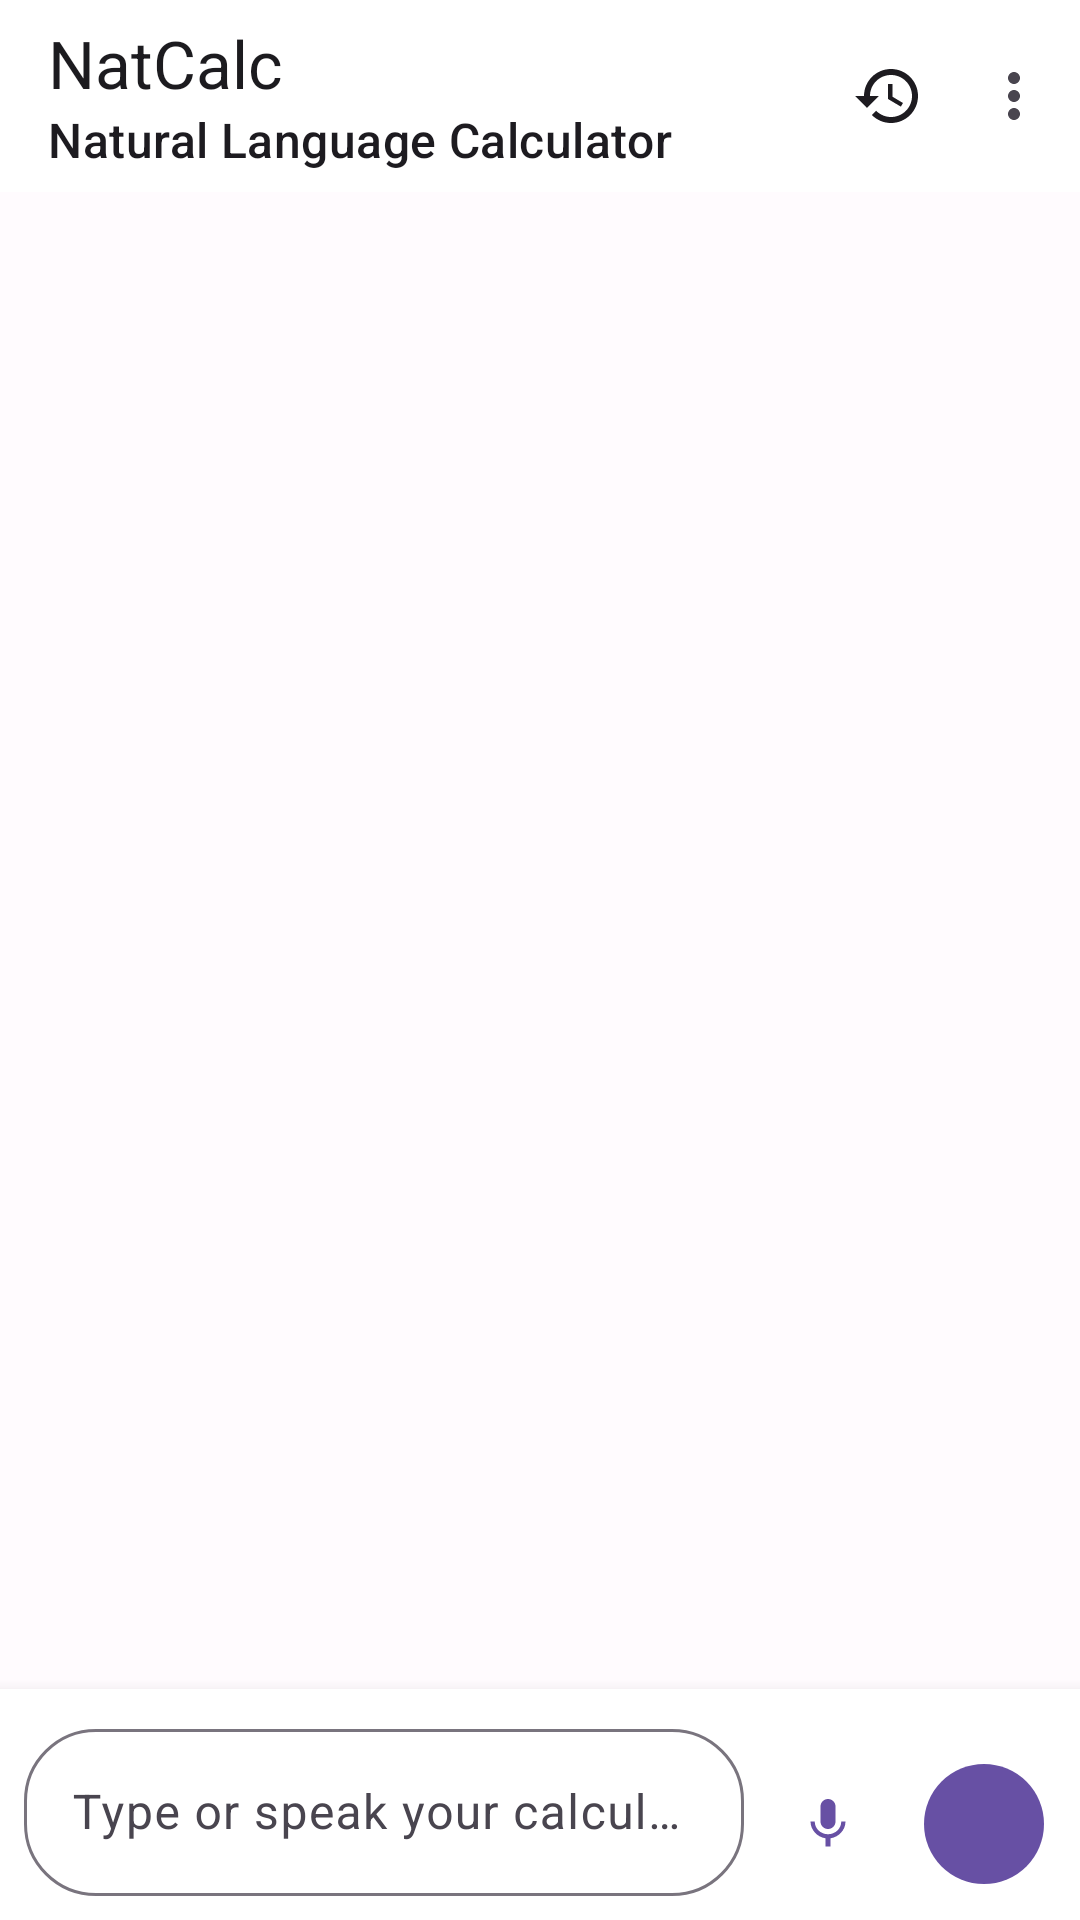

Write the Android layout XML for this screen, with the resource values it uses.
<!-- AndroidManifest.xml: application theme Theme.NatCalc -->
<!-- res/layout/fragment_chat.xml -->
<?xml version="1.0" encoding="utf-8"?>
<androidx.constraintlayout.widget.ConstraintLayout
    xmlns:android="http://schemas.android.com/apk/res/android"
    xmlns:app="http://schemas.android.com/apk/res-auto"
    android:layout_width="match_parent"
    android:layout_height="match_parent"
    android:background="@color/background">

    <com.google.android.material.appbar.MaterialToolbar
        android:id="@+id/toolbar"
        android:layout_width="0dp"
        android:layout_height="wrap_content"
        android:background="@color/surface"
        android:elevation="4dp"
        app:layout_constraintEnd_toEndOf="parent"
        app:layout_constraintStart_toStartOf="parent"
        app:layout_constraintTop_toTopOf="parent"
        app:menu="@menu/menu_chat"
        app:subtitle="@string/app_subtitle"
        app:title="@string/app_name"
        app:titleTextColor="@color/on_surface" />

    <androidx.recyclerview.widget.RecyclerView
        android:id="@+id/rvMessages"
        android:layout_width="0dp"
        android:layout_height="0dp"
        android:clipToPadding="false"
        android:paddingHorizontal="8dp"
        android:paddingTop="8dp"
        android:paddingBottom="8dp"
        app:layout_constraintBottom_toTopOf="@id/inputContainer"
        app:layout_constraintEnd_toEndOf="parent"
        app:layout_constraintStart_toStartOf="parent"
        app:layout_constraintTop_toBottomOf="@id/toolbar" />

    <ProgressBar
        android:id="@+id/progressBar"
        style="?android:attr/progressBarStyleHorizontal"
        android:layout_width="0dp"
        android:layout_height="2dp"
        android:indeterminate="true"
        android:visibility="gone"
        app:layout_constraintEnd_toEndOf="parent"
        app:layout_constraintStart_toStartOf="parent"
        app:layout_constraintTop_toBottomOf="@id/toolbar" />

    <LinearLayout
        android:id="@+id/inputContainer"
        android:layout_width="0dp"
        android:layout_height="wrap_content"
        android:background="@color/surface"
        android:elevation="8dp"
        android:orientation="horizontal"
        android:paddingHorizontal="8dp"
        android:paddingVertical="8dp"
        app:layout_constraintBottom_toBottomOf="parent"
        app:layout_constraintEnd_toEndOf="parent"
        app:layout_constraintStart_toStartOf="parent">

        <com.google.android.material.textfield.TextInputLayout
            android:layout_width="0dp"
            android:layout_height="wrap_content"
            android:layout_weight="1"
            app:boxBackgroundMode="outline"
            app:boxCornerRadiusBottomEnd="24dp"
            app:boxCornerRadiusBottomStart="24dp"
            app:boxCornerRadiusTopEnd="24dp"
            app:boxCornerRadiusTopStart="24dp"
            style="@style/Widget.Material3.TextInputLayout.OutlinedBox">

            <com.google.android.material.textfield.TextInputEditText
                android:id="@+id/etInput"
                android:layout_width="match_parent"
                android:layout_height="wrap_content"
                android:hint="@string/hint_input"
                android:imeOptions="actionSend"
                android:inputType="textMultiLine|textCapSentences"
                android:maxLines="4" />

        </com.google.android.material.textfield.TextInputLayout>

        <com.google.android.material.button.MaterialButton
            android:id="@+id/btnMic"
            style="@style/Widget.Material3.Button.IconButton"
            android:layout_width="48dp"
            android:layout_height="48dp"
            android:layout_gravity="bottom"
            android:layout_marginStart="4dp"
            app:icon="@drawable/ic_mic" />

        <com.google.android.material.button.MaterialButton
            android:id="@+id/btnSend"
            style="@style/Widget.Material3.Button.IconButton.Filled"
            android:layout_width="48dp"
            android:layout_height="48dp"
            android:layout_gravity="bottom"
            android:layout_marginStart="4dp"
            app:icon="@drawable/ic_send" />

    </LinearLayout>

</androidx.constraintlayout.widget.ConstraintLayout>
<!-- resources referenced by this layout -->
<resources>
  <color name="background">#FFFBFE</color>
  <color name="on_surface">#1C1B1F</color>
  <color name="surface">#FFFFFF</color>
  <!-- drawable ic_mic (drawable) -->
  <?xml version="1.0" encoding="utf-8"?>
  <vector xmlns:android="http://schemas.android.com/apk/res/android"
      android:width="24dp"
      android:height="24dp"
      android:viewportWidth="24"
      android:viewportHeight="24">
      <path
          android:fillColor="?attr/colorPrimary"
          android:pathData="M12,14c1.66,0 3,-1.34 3,-3L15,5c0,-1.66 -1.34,-3 -3,-3S9,3.34 9,5l0,6c0,1.66 1.34,3 3,3zM17.3,11c0,3 -2.54,5.1 -5.3,5.1S6.7,14 6.7,11L5,11c0,3.41 2.72,6.23 6,6.72L11,21l2,0 0,-3.28c3.28,-0.48 6,-3.3 6,-6.72l-1.7,0z" />
  </vector>
  <string name="app_name">NatCalc</string>
  <string name="app_subtitle">Natural Language Calculator</string>
  <string name="hint_input">Type or speak your calculation…</string>
  <style name="Theme.NatCalc" parent="Theme.Material3.Light.NoActionBar">
          <item name="colorPrimary">@color/primary</item>
          <item name="colorOnPrimary">@color/on_primary</item>
          <item name="android:colorBackground">@color/background</item>
          <item name="android:statusBarColor">@color/status_bar</item>
          <item name="android:windowLightStatusBar">false</item>
      </style>
  <color name="primary">#6750A4</color>
  <color name="on_primary">#FFFFFF</color>
  <color name="status_bar">#6750A4</color>
</resources>
